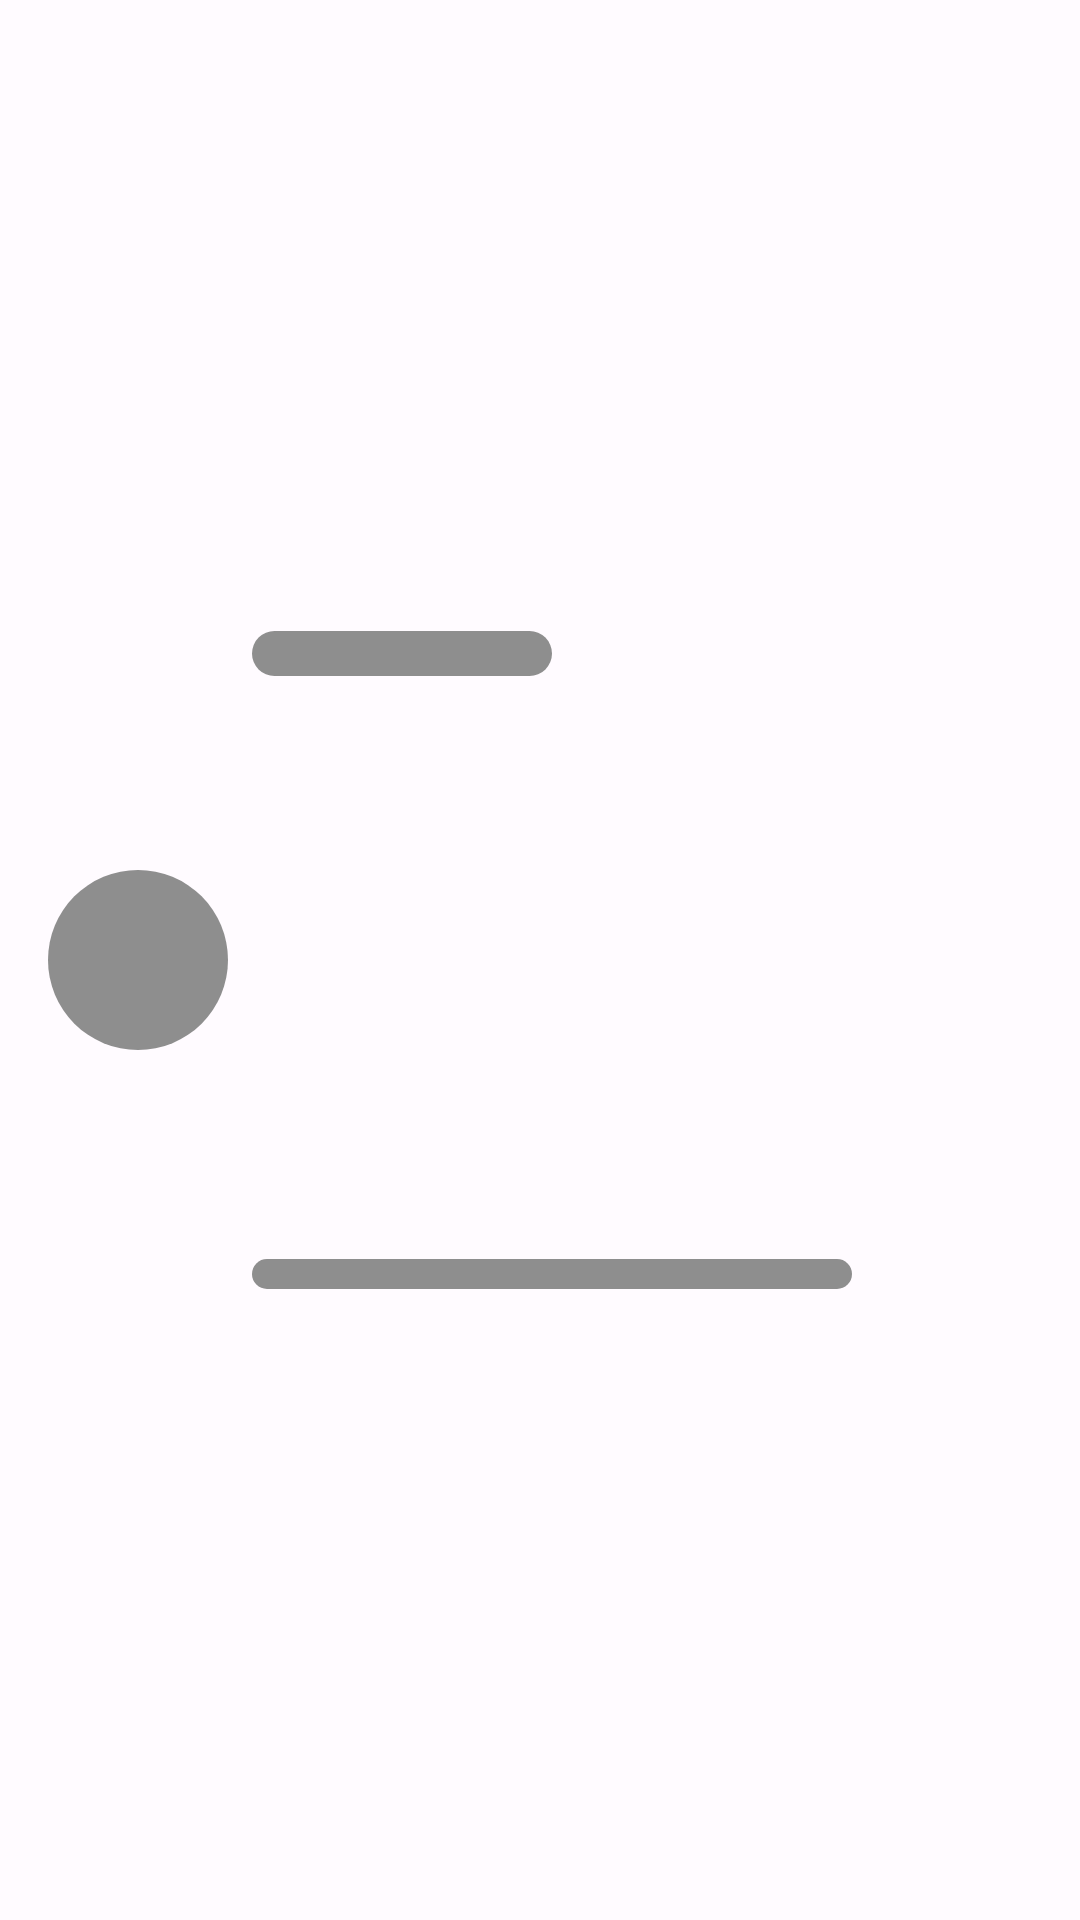

Reconstruct the res/layout file that produces this screen, plus the resources it refers to.
<!-- AndroidManifest.xml: application theme Theme.GitGit -->
<!-- res/layout/skeleton_item_user.xml -->
<?xml version="1.0" encoding="utf-8"?>
<androidx.constraintlayout.widget.ConstraintLayout xmlns:android="http://schemas.android.com/apk/res/android"
    xmlns:app="http://schemas.android.com/apk/res-auto"
    android:layout_width="match_parent"
    android:layout_height="wrap_content"
    android:padding="@dimen/doubled_dimen">

    <View
        android:id="@+id/item_user_skeleton_rounded"
        android:layout_width="60dp"
        android:layout_height="60dp"
        android:background="@drawable/rounded_skeleton"
        android:contentDescription="@string/skeleton"
        app:layout_constraintBottom_toBottomOf="parent"
        app:layout_constraintStart_toStartOf="parent"
        app:layout_constraintTop_toTopOf="parent" />

    <View
        android:id="@+id/item_user_skeleton_square"
        android:layout_width="100dp"
        android:layout_height="15dp"
        android:layout_marginStart="@dimen/default_dimen"
        android:background="@drawable/rounded_skeleton"
        app:layout_constraintBottom_toTopOf="@+id/view"
        app:layout_constraintStart_toEndOf="@id/item_user_skeleton_rounded"
        app:layout_constraintTop_toTopOf="parent"
        app:layout_constraintVertical_bias="0.5" />

    <View
        android:id="@+id/view"
        android:layout_width="200dp"
        android:layout_height="10dp"
        android:layout_marginStart="@dimen/default_dimen"
        android:background="@drawable/rounded_skeleton"
        app:layout_constraintBottom_toBottomOf="parent"
        app:layout_constraintStart_toEndOf="@id/item_user_skeleton_rounded"
        app:layout_constraintTop_toBottomOf="@+id/item_user_skeleton_square"
        app:layout_constraintVertical_bias="0.5" />

</androidx.constraintlayout.widget.ConstraintLayout>
<!-- resources referenced by this layout -->
<resources>
  <dimen name="default_dimen">8dp</dimen>
  <dimen name="doubled_dimen">16dp</dimen>
  <!-- drawable rounded_skeleton (drawable) -->
  <?xml version="1.0" encoding="utf-8"?>
  <shape xmlns:android="http://schemas.android.com/apk/res/android"
      android:shape="rectangle" >
     <solid
         android:color="@color/gray" />
      <corners
          android:radius="60dp" />
      <size
          android:height="60dp"
          android:width="60dp" />
  </shape>
  <string name="skeleton">Skeleton</string>
  <style name="Theme.GitGit" parent="Base.Theme.GitGit" />
  <color name="gray">#8E8E8E</color>
  <color name="md_theme_light_primary">#5571FF</color>
  <color name="md_theme_light_onPrimary">#FFFFFF</color>
  <color name="md_theme_light_primaryContainer">#FFDEAA</color>
  <color name="md_theme_light_onPrimaryContainer">#271900</color>
  <color name="md_theme_light_secondary">#6D5C3F</color>
  <color name="md_theme_light_onSecondary">#FFFFFF</color>
  <color name="md_theme_light_secondaryContainer">#F8DFBB</color>
  <color name="md_theme_light_onSecondaryContainer">#261904</color>
  <color name="md_theme_light_tertiary">#4E6543</color>
  <color name="md_theme_light_onTertiary">#FFFFFF</color>
  <color name="md_theme_light_tertiaryContainer">#D0EBC0</color>
  <color name="md_theme_light_onTertiaryContainer">#0C2006</color>
  <color name="md_theme_light_error">#BA1A1A</color>
  <color name="md_theme_light_errorContainer">#FFDAD6</color>
  <color name="md_theme_light_onError">#FFFFFF</color>
  <color name="md_theme_light_onErrorContainer">#410002</color>
  <color name="md_theme_light_background">#FFFBFF</color>
  <color name="md_theme_light_onBackground">#1F1B16</color>
  <color name="md_theme_light_surface">#FFFBFF</color>
  <color name="md_theme_light_onSurface">#1F1B16</color>
  <color name="md_theme_light_surfaceVariant">#EEE0CF</color>
  <color name="md_theme_light_onSurfaceVariant">#4E4539</color>
  <color name="md_theme_light_outline">#807667</color>
  <color name="md_theme_light_inverseOnSurface">#F8EFE7</color>
  <color name="md_theme_light_inverseSurface">#34302A</color>
  <color name="md_theme_light_inversePrimary">#FBBC44</color>
</resources>
